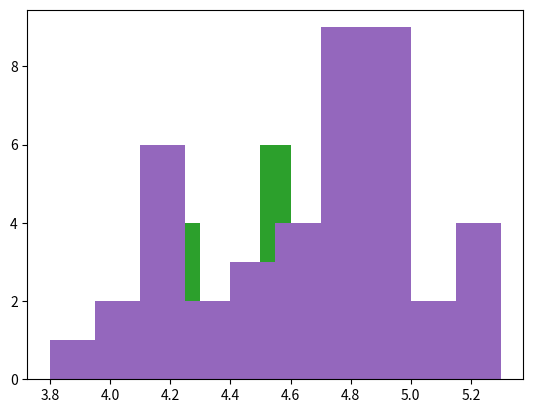

Reproduce this figure in Python.
# Import numpy library and rename to "np"
import numpy as np

import matplotlib.pyplot as plt

# Show type for the import Numpy module (renamed as "np").
type(np)

# Get and show the value of the variable "pi" attached to (contained within)
# the Numpy module.
np.pi

# "random" is itself a module, attached to (contained within) the Numpy
# module.  It is therefore a "submodule" of Numpy.
type(np.random)

rng = np.random.default_rng()

# Reimport the module to remind ourselves of the import line.
import matplotlib.pyplot as plt
# plt is a new name we have set for the "pyplot" submodule of Matplotlib.
type(plt)

priv = np.array([
    4.82, 5.29, 4.89, 4.95, 4.55, 4.90, 5.25, 5.30, 4.29, 4.85, 4.54, 4.75,
    4.85, 4.85, 4.50, 4.75, 4.79, 4.85, 4.79, 4.95, 4.95, 4.75, 5.20, 5.10,
    4.80, 4.29])

govt = np.array([
    4.65, 4.55, 4.11, 4.15, 4.20, 4.55, 3.80, 4.00, 4.19, 4.75, 4.74, 4.50,
    4.10, 4.00, 5.05, 4.20])

prices = np.concatenate([priv, govt])
prices

hist_res = plt.hist(prices)

# The second element in the results list is the array of bin edges.
bin_edges = hist_res[1]
bin_edges

# The first element in the results list is the counts of values falling into
# each bin.
counts = hist_res[0]
counts

results_20 = plt.hist(prices, bins=20)

bin_edges_20 = results_20[1]
bin_edges_20

our_edges = 3.8 + np.arange(16) * 0.1
our_edges

results_16 = plt.hist(prices, bins=our_edges)
# Show the edges that come back (these are the edges we sent).
results_16[1]

# If we don't collect the results, Jupyter shows them to us,
# if this is the last expression in the cell.
# (You won't see the results displayed in the textbook).
plt.hist(prices)

plt.hist(prices);  # Note the semi-colon